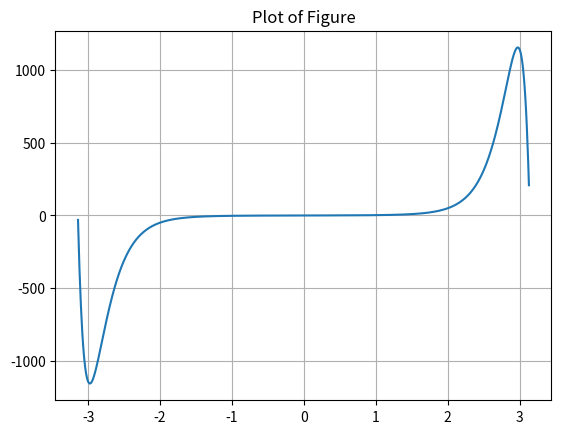

This chart was generated by the following Python code:
# -*- coding: utf-8 -*-
"""
Created on Thu Mar 24 21:06:27 2016

@author: Tret Burdette
"""

import numpy as numpy
import matplotlib.pyplot as plt
import sys
from pylab import *

x=arange(-3.14,3.14,0.01)
y=(exp(x**2))*sin(x)
plot(x,y)
grid(True)
title('Plot of Figure')
show()